Run: headless pygame with SDL's dummy video driver; simulated clock (each Clock.tick advances the game by its frame time, no real sleeping); random seed 0; keys injected as events and as key.get_pressed() state; mouse plan: one left click at the window centre at the start of phase 2, then a move to the lower-right quarter at the start of phase 3.
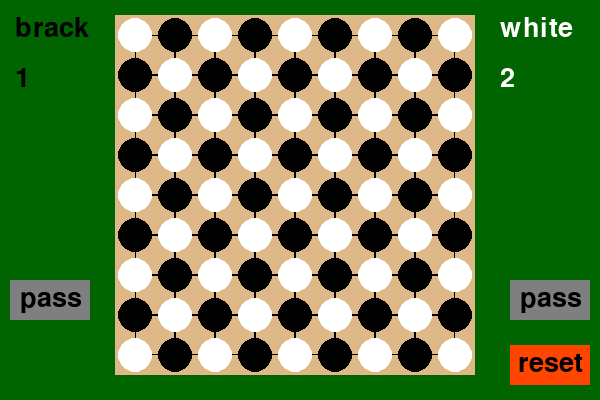
Frame 1 of 4 · flips 1–60 · no input
Frame 2 of 4 · flips 61–180 · clicked the window centre · tapped SPACE, RETURN · held RIGHT (→), D · screen unchanged from frame 1, image omitted
Frame 3 of 4 · flips 181–300 · moved the mouse to the lower-right quarter · held DOWN (↓), S · screen unchanged from frame 2, image omitted
Frame 4 of 4 · flips 301–420 · held LEFT (←), A, UP (↑), W · screen unchanged from frame 3, image omitted

The pygame program that drew these frames:

# -*- coding:utf-8 -*-
import pygame
from pygame.locals import *
import sys
import time
# from simulator import Sim

def draw(pygame, screen, sysfont, pixels, state):
    bp = pixels[0]
    g = pixels[1]
    mar = pixels[2]
    pixels = [bp,g,mar]
    pas = sysfont.render("pass", True, (0,0,0))
    res = sysfont.render("reset", True, (0,0,0))
    br = sysfont.render("brack", True, (0,0,0))
    br_num = sysfont.render(str(state[82]), True, (0,0,0))
    wh = sysfont.render("white", True, (255,255,255))
    wh_num = sysfont.render(str(state[83]), True, (255,255,255))

    pygame.draw.rect(screen, (222,184,135), Rect(bp[0],bp[1],g*8+mar*2,g*8+mar*2))
    screen.blit(br, (15,15))
    screen.blit(br_num, (15,15+50))
    screen.blit(wh, (600-100,15))
    screen.blit(wh_num, (600-100,15+50))

    pygame.draw.rect(screen, (255,69,0), Rect(600-10-80,400-40-15,80,40))
    screen.blit(res, (8+600-10-80,5+400-40-15))
    pygame.draw.rect(screen, (127,127,127), Rect(10,int(400/2-40/2)+100,80,40))
    screen.blit(pas, (10+10,5+int(400/2-40/2)+100))
    pygame.draw.rect(screen, (127,127,127), Rect(600-10-80,int(400/2-40/2)+100,80,40))
    screen.blit(pas,(600-10-80+10,5+int(400/2-40/2)+100))
    

    for i in range(8):
        for j in range(8):
            pygame.draw.rect(screen, (0,0,0), Rect(bp[0]+mar+i*g,bp[1]+mar+j*g ,g,g),1)
    for i, s in enumerate(state[1:82]):
        if s != 0:
            c = 255*(s-1)
            pygame.draw.circle(screen, (c,c,c), (bp[0]+mar+int((i/9))*g, bp[1]+mar+(i%9)*g), 17)


def convert_to_num(pixels,x,y):
    bp = pixels[0]
    g = pixels[1]
    mar = pixels[2]
    print(x)
    print(y)
    if bp[0] < x and x < bp[0]+g*8+mar*2 and bp[1] < y and y < bp[1]+g*8+mar*2:  # 盤の上か
        print('bannoue')
        #クリック座標を数式で番号に変換
    elif 600-10-80 < x and x < 600-10 and 400-40-15 < y and y < 400-15:  # reset
        print("reset")
    elif 10 <x and x< 10+80 and int(400/2-40/2)+100 < y and y < int(400/2-40/2)+100+40:  # pass1
        print("pass1")
    elif 600-10-80 < x and x < 600 - 10 and int(400/2-40/2)+100 <y and y < int(400/2-40/2)+100 +40:  # pass2
        print("pass2")
    else:
        print('just clicked')


def main():
    # preparation of pygame　
    pygame.init() # 初期化
    bp = [115,15]
    g = 40
    mar = 20
    pixels = [bp,g,mar]
    screen = pygame.display.set_mode((600, 400)) # ウィンドウサイズの指定
    pygame.display.set_caption("GoSimulator") # ウィンドウの上の方に出てくるアレの指定
    sysfont = pygame.font.SysFont(None, 40)

    '''
    # preparation of simulator    
    s = SIM()
    s.set_s()  # 引数のなしの時は何も置かれていない状態となる
    '''

    while True:
        screen.fill((0,100,0,)) # 背景色の指定。
        # draw(pygame, s.get_s)
        draw(pygame, screen, sysfont, pixels, [i%2+1 for i in range(84)])
        pygame.display.update() # 画面更新
        for event in pygame.event.get(): # 終了処理
            if event.type == QUIT:
                pygame.quit()
                sys.exit()
            if event.type == MOUSEMOTION:
                x, y = event.pos
            if event.type == MOUSEBUTTONDOWN and event.button == 1:
                convert_to_num(pixels,x,y)
if __name__ == '__main__':
    main()
